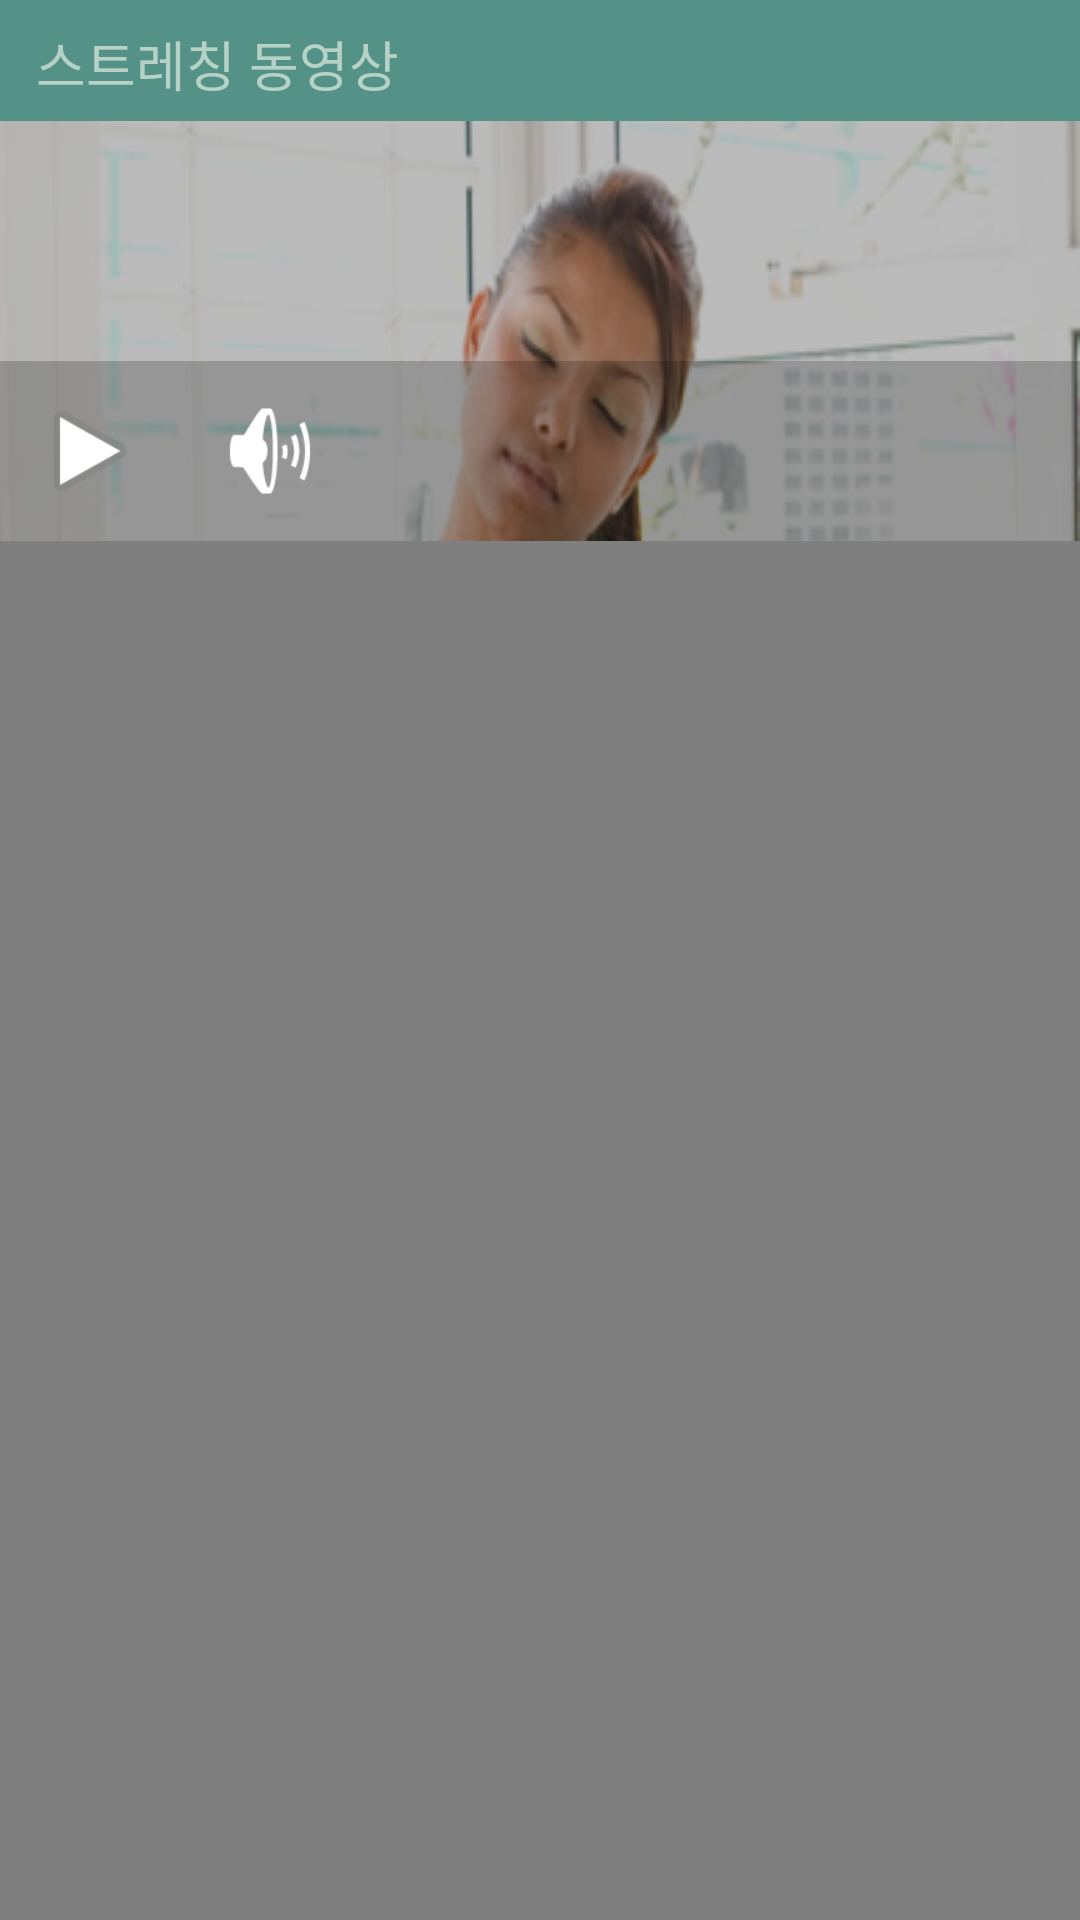

Produce the Android XML layout that renders to this screen, including the resource entries it uses.
<!-- AndroidManifest.xml: application theme AppTheme -->
<!-- res/layout/activity_video.xml -->
<?xml version="1.0" encoding="utf-8"?>
<LinearLayout xmlns:android="http://schemas.android.com/apk/res/android"
	xmlns:tools="http://schemas.android.com/tools"
	android:orientation="vertical" android:layout_width="match_parent"
    android:layout_height="match_parent">

	<TextView
		android:background="@color/colorPrimary"
		android:layout_width="match_parent"
		android:layout_height="wrap_content"
		android:textSize="18sp"
		android:text="스트레칭 동영상"
		android:gravity="center_vertical"
		android:paddingLeft="12dp"
		android:paddingBottom="6dp"
		android:paddingTop="8dp"
		android:textColor = "@color/colorPrimaryDark"
		android:id="@+id/video_top_text" />


	<LinearLayout
		android:layout_width="match_parent"
		android:layout_height="match_parent"
		android:orientation="vertical"
		android:background="@drawable/video_background">

		<LinearLayout
			android:background="#44000000"
			android:orientation="vertical"
			android:layout_width="match_parent"
			android:layout_height="match_parent"
			>

			<LinearLayout
				android:background="#33000000"
				android:orientation="vertical"
				android:layout_width="match_parent"
				android:layout_height="match_parent"
				android:layout_marginTop="80dp"
				>
				<LinearLayout
					android:orientation="horizontal"
					android:layout_width="match_parent"
					android:layout_height="wrap_content">
					<Button
						android:layout_margin="10dp"
						android:id="@+id/video_start"
						android:layout_height="40dp"
						android:layout_width="40dp"
						android:background="@android:drawable/ic_media_play" />

					<Button
						android:layout_margin="10dp"
						android:id="@+id/video_volume"
						android:layout_height="40dp"
						android:layout_width="40dp"
						android:background="@android:drawable/ic_lock_silent_mode_off" />
				</LinearLayout>
				<VideoView
					android:id="@+id/video_videoview"
					android:layout_width="match_parent"
					android:layout_height="match_parent"/>
			</LinearLayout>
		</LinearLayout>
	</LinearLayout>
</LinearLayout>
<!-- resources referenced by this layout -->
<resources>
  <color name="colorPrimary">#549186</color>
  <color name="colorPrimaryDark">#B6D1C6</color>
  <!-- drawable video_background: png bitmap (drawable, 295583 bytes) -->
  <style name="AppTheme" parent="Theme.AppCompat.Light.NoActionBar">
          
          <item name="colorPrimary">@color/colorPrimary</item>
          <item name="colorPrimaryDark">@color/colorPrimaryDark</item>
          <item name="colorAccent">@color/colorAccent</item>
      </style>
  <color name="colorAccent">#424242</color>
</resources>
